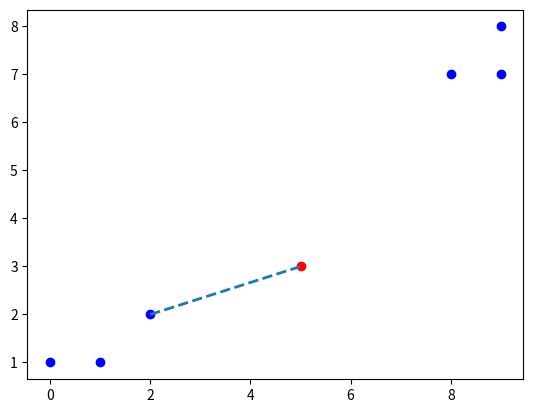

The matplotlib source for this figure:
# --*-- coding:utf-8 --*--
"""
参考资料：
1. https://github.com/FlameCharmander/MachineLearning
2. 《统计学习方法》
"""
import numpy as np
import matplotlib.pyplot as plt
class Node: 
    def __init__(self, data, left = None, right = None):
        self.data = data
        self.left = left
        self.right = right
 
class KdTree:  
    def __init__(self):
        self.kdTree = None
        self.nfeatures = 0
        self.nsamples = 0
        
    def create(self, dataSet, depth = 0):   #创建kd树，返回根结点
        if (len(dataSet) > 0):
            self.nsamples, self.nfeatures = np.shape(dataSet)    #求出样本行，列
            midIndex = self.nsamples // 2 #中间数的索引位置
            axis = depth % self.nfeatures    #判断以哪个轴划分数据,每深入一层，就换下一个特征来做划分
            sortedDataSet = sorted(dataSet[:], key=lambda data: data[axis]) #进行排序
            node = Node(sortedDataSet[midIndex]) #将节点数据域设置为中位数，具体参考下书本
            leftDataSet = sortedDataSet[: midIndex] #将中位数的左边创建2改副本
            rightDataSet = sortedDataSet[midIndex+1 :]
            node.left = self.create(leftDataSet, depth+1) #将中位数左边样本传入来递归创建树
            node.right = self.create(rightDataSet, depth+1)
            self.kdTree = node
            return node
        else:
            return None

    def search(self, x):  #搜索 
        nearestPoint = None    #保存最近的点
        nearestValue = 1e10   #保存最近的值
        
        def travel(node, depth = 0):    #递归搜索
            nonlocal nearestPoint, nearestValue
            if node != None:    #递归终止条件
                axis = depth % self.nfeatures    #计算轴
                if x[axis] < node.data[axis]:   #如果数据小于结点，则往左结点找
                    travel(node.left, depth+1)
                else:
                    travel(node.right, depth+1)
 
                #以下是递归完毕后，往父结点方向回朔，对应算法3.3(3)
                distNodeAndX = self.dist(x, node.data)  #目标和节点的距离判断

                #确定当前点，更新最近的点和最近的值，对应算法3.3(3)(a)
                if  (nearestValue > distNodeAndX): 
                    nearestPoint = node.data
                    nearestValue = distNodeAndX
 
                #确定是否需要去子节点的区域去找（圆的判断），对应算法3.3(3)(b)
                if (abs(x[axis] - node.data[axis]) <= nearestValue):  
                    if x[axis] < node.data[axis]:
                        travel(node.right, depth + 1)
                    else:
                        travel(node.left, depth + 1)
        travel(self.kdTree)
        return nearestPoint
    
    def dist(self, x1, x2): #欧式距离的计算
        return ((np.array(x1) - np.array(x2)) ** 2).sum() ** 0.5
    
if __name__ == '__main__':
    dataSet = [[0, 1],
               [8, 7],
               [9, 8],
               [1, 1],
               [2, 2],
               [9, 7]
               ]
    x = [5, 3]
    kdtree = KdTree()
    kdtree.create(dataSet)
    nearest =  kdtree.search(x)
    print("kd search:", nearest)
    plt.scatter([0,1,2,9,8,9],[1,1,2,7,7,8],c = "b")
    plt.scatter([5],[3],c="r")
    plt.plot([nearest[0],5], [nearest[1],3], linewidth=2.0,linestyle ="--")
    plt.show()
